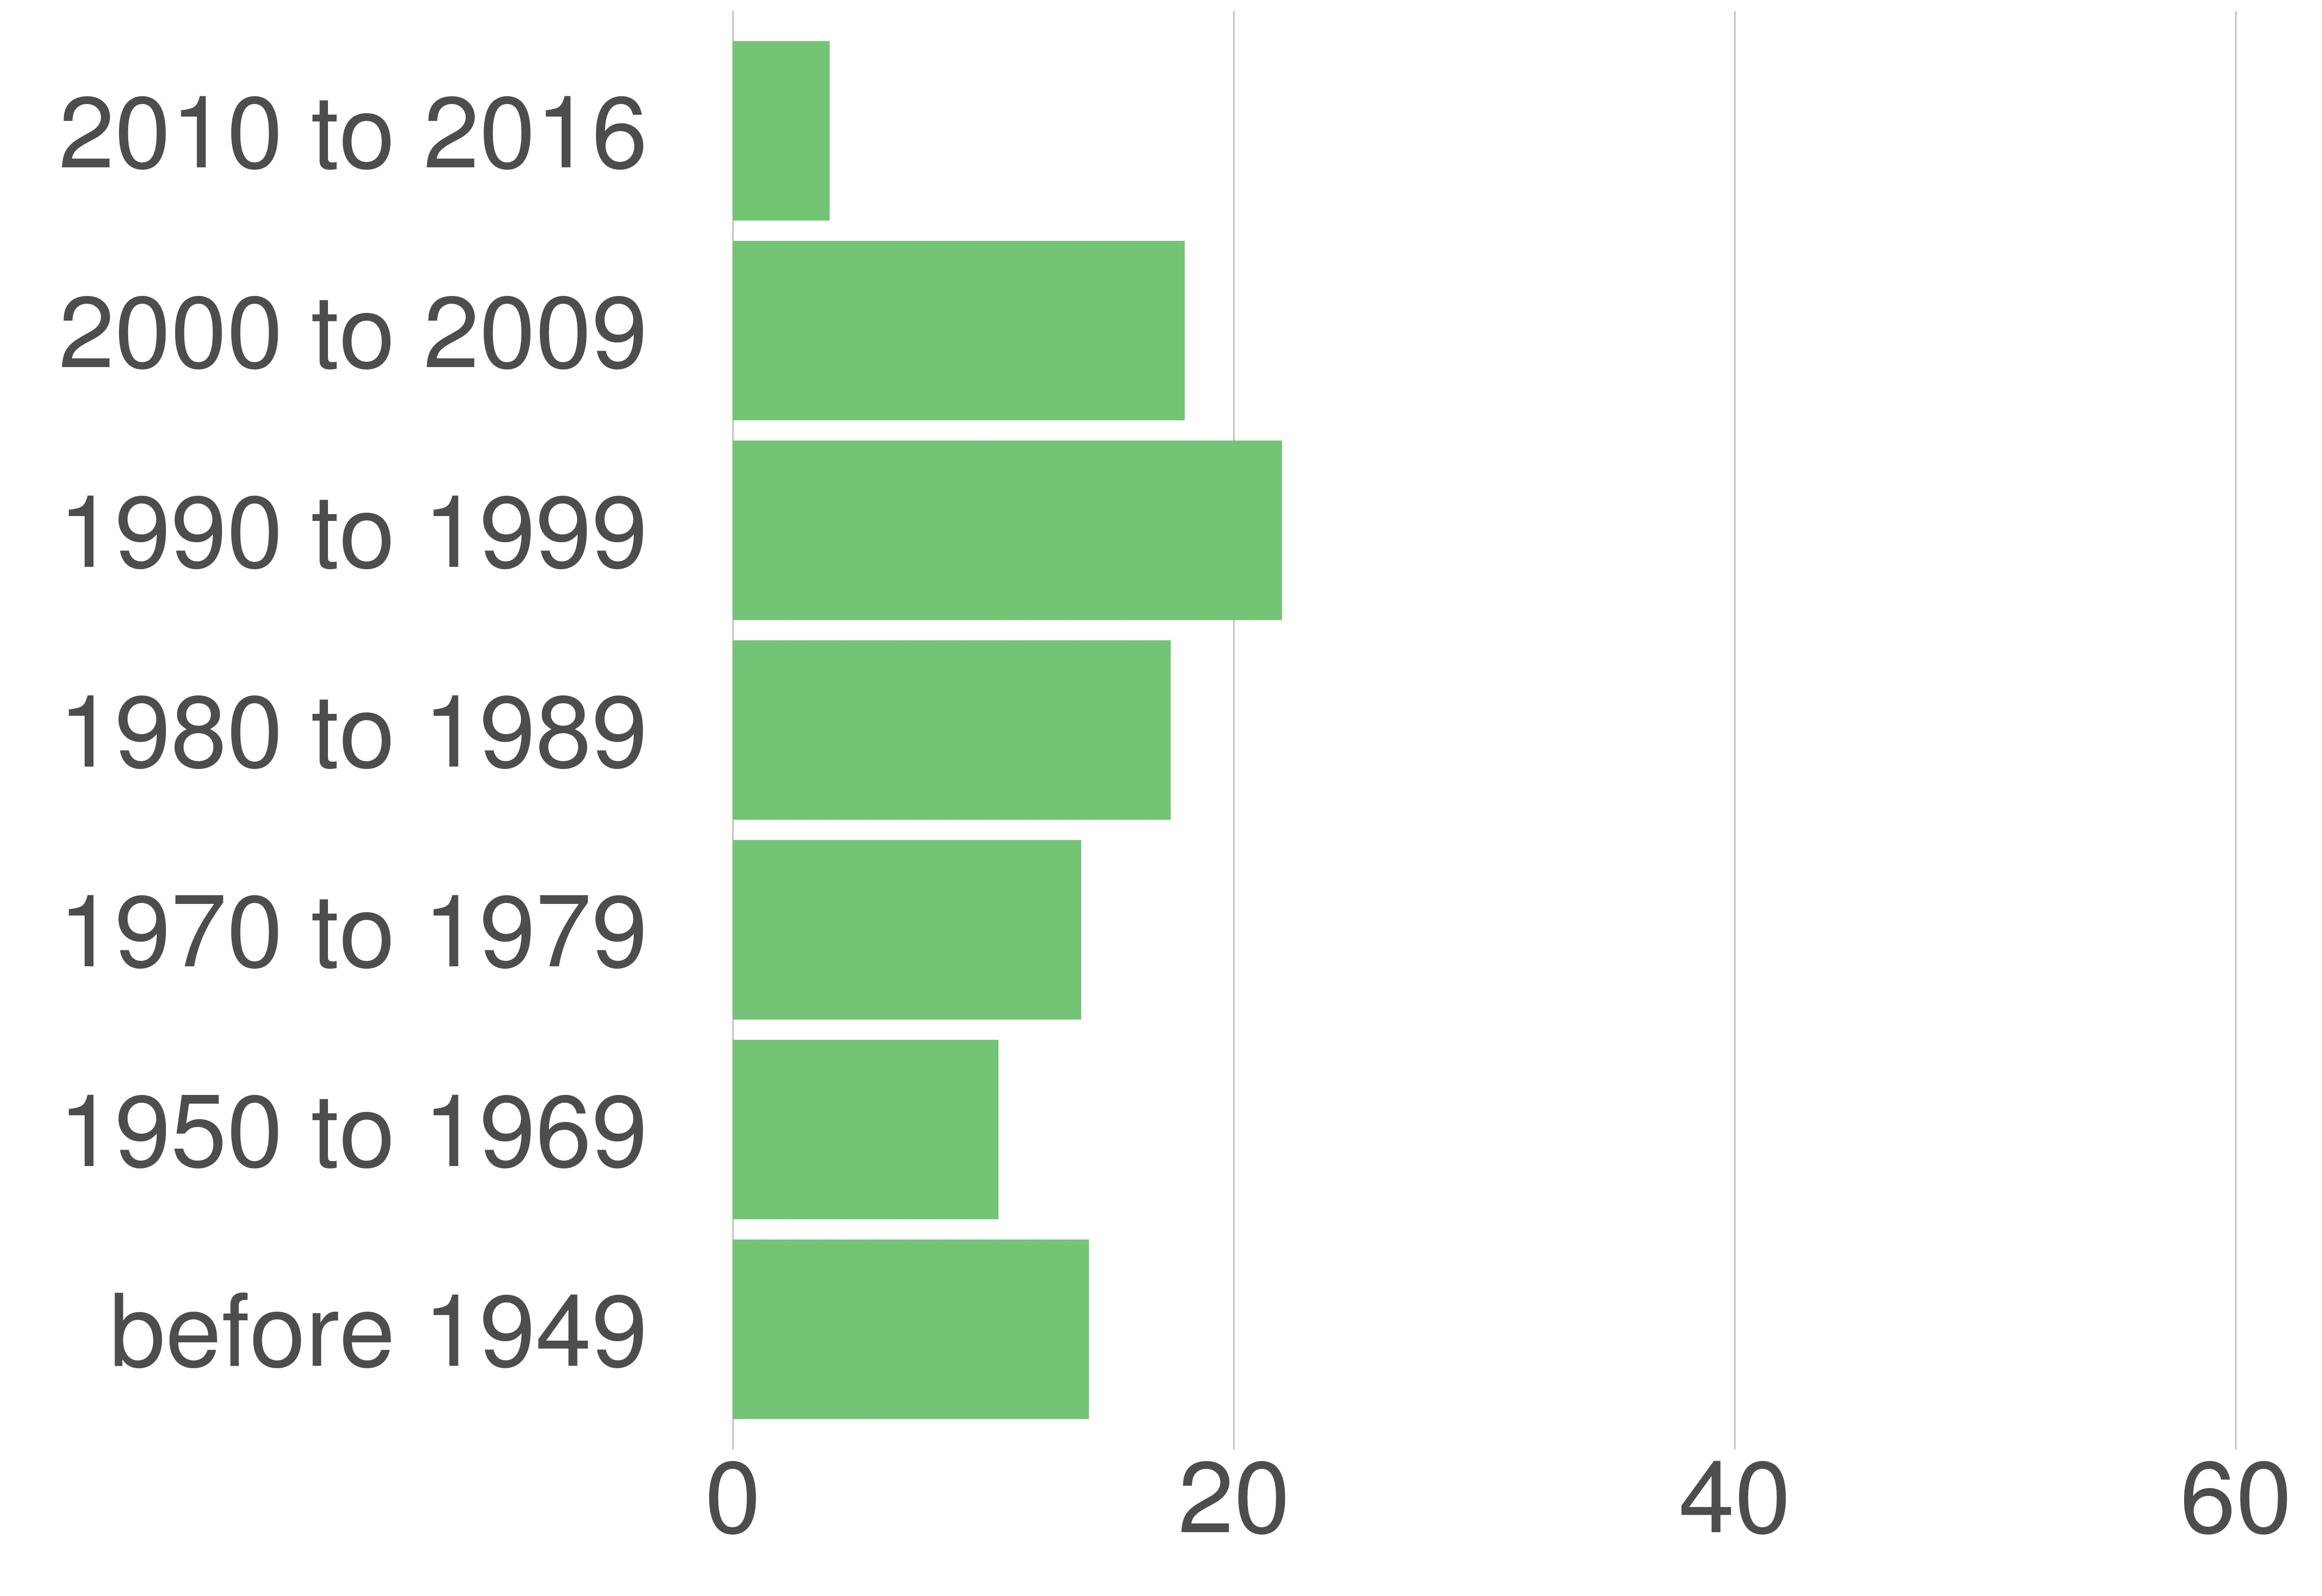

Values plotted in this chart, from the file beside it:
STATE_FIPS, value, county_code, variable, value, value_prop
24, Frederick County, 021, 2000 to 2009, 17074, 18.03
24, Frederick County, 021, 1990 to 1999, 20754, 21.92
24, Frederick County, 021, 1980 to 1989, 16551, 17.48
24, Frederick County, 021, 1970 to 1979, 13157, 13.9
24, Frederick County, 021, 2010 to 2016, 3652, 3.86
24, Frederick County, 021, before 1949, 13451, 14.21
24, Frederick County, 021, 1950 to 1969, 10049, 10.61
